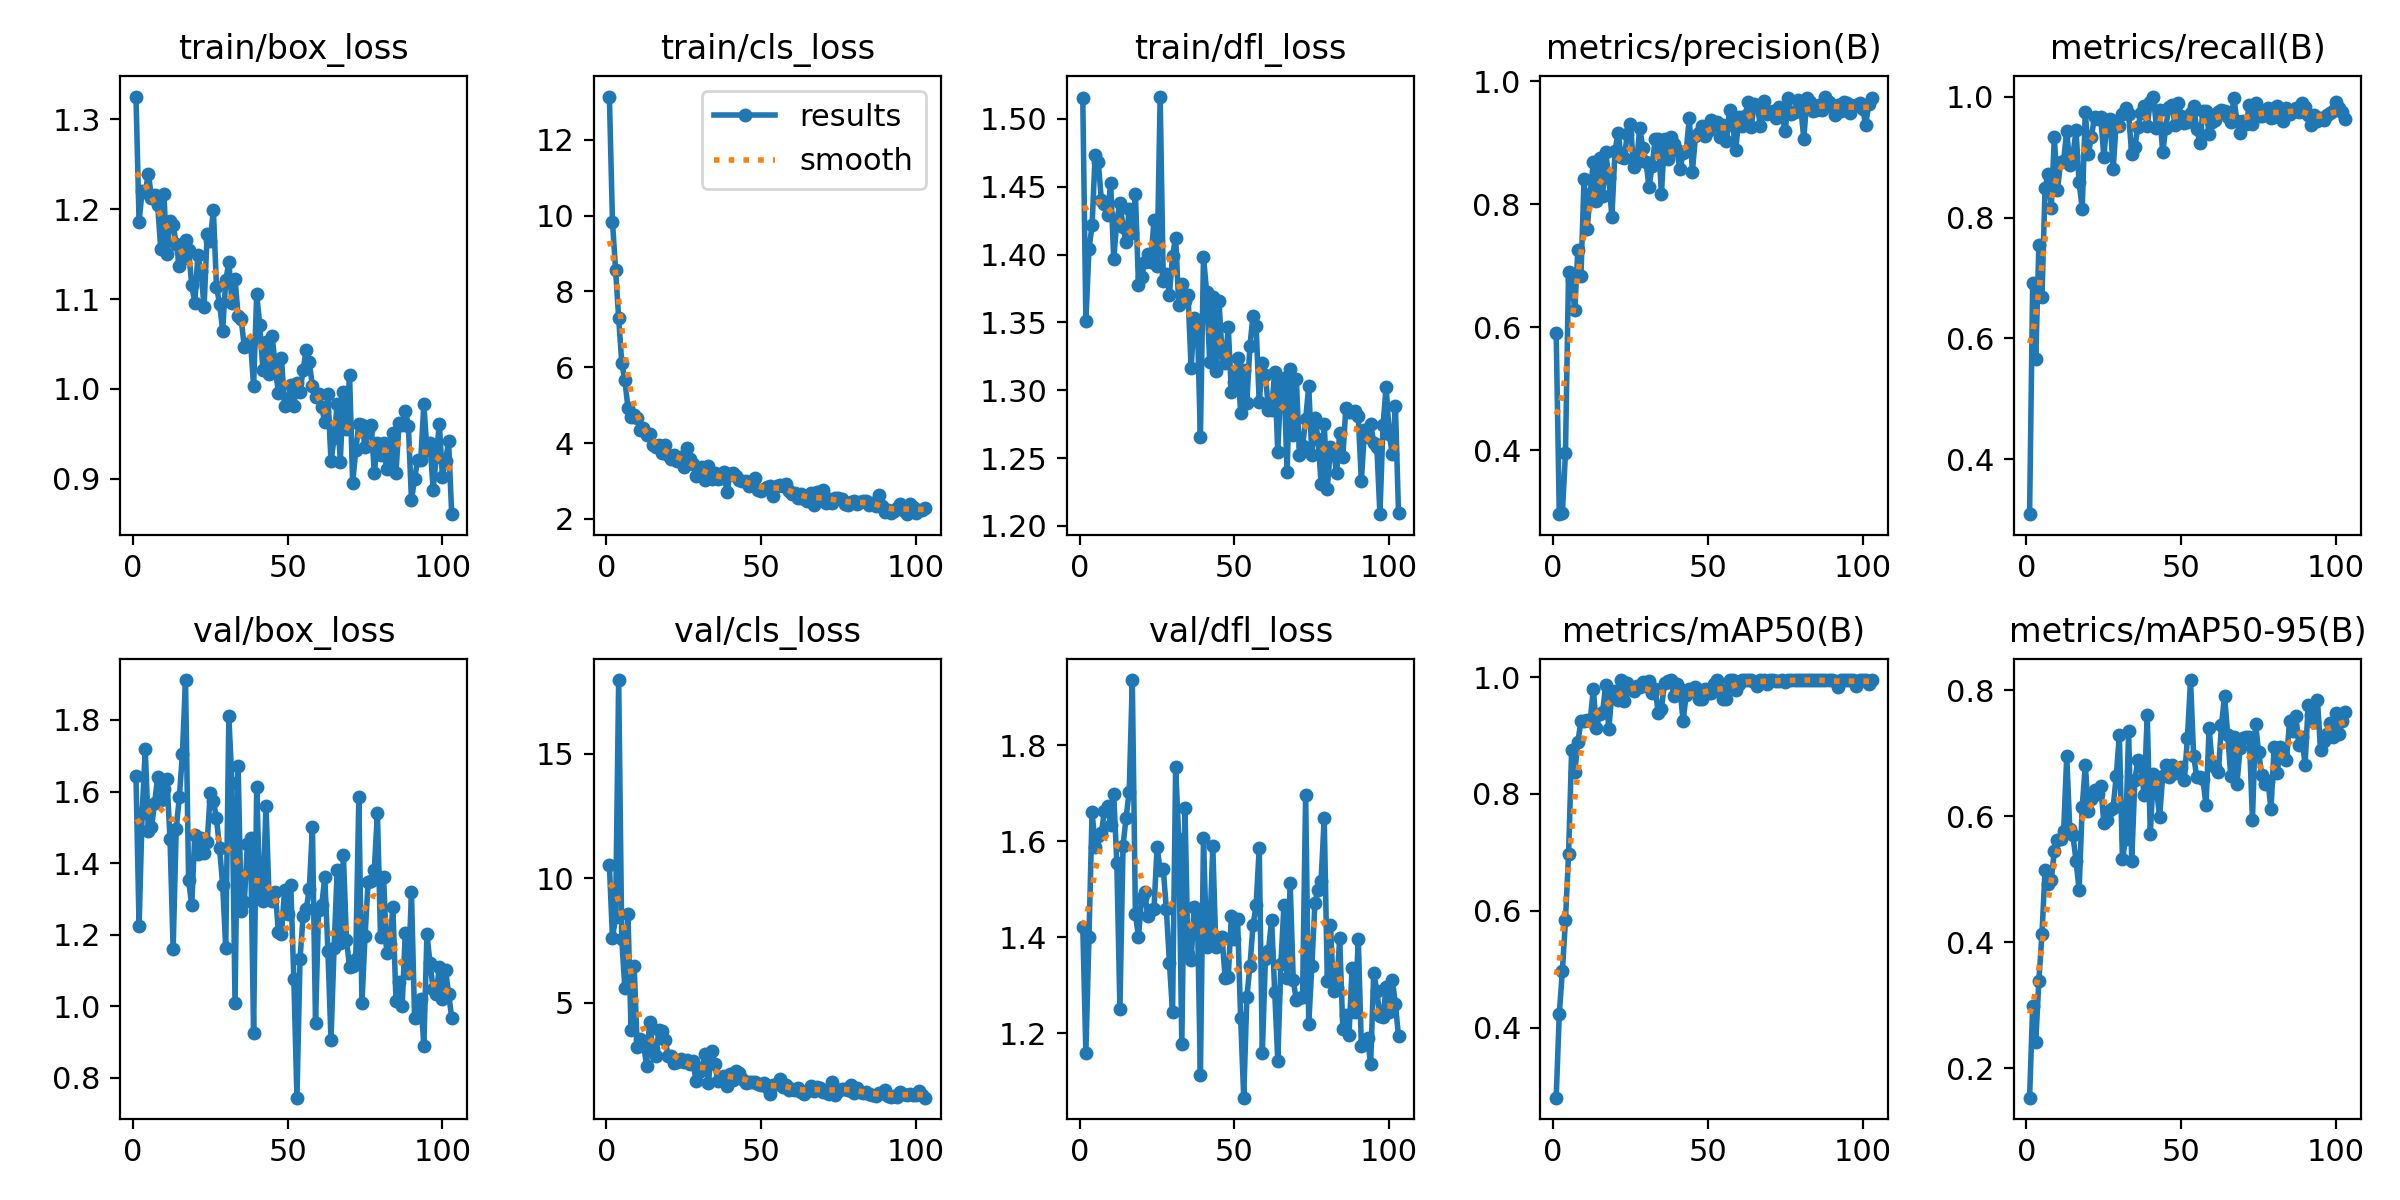

Data behind this chart, as committed beside it:
epoch, time, train/box_loss, train/cls_loss, train/dfl_loss, metrics/precision(B), metrics/recall(B), metrics/mAP50(B), metrics/mAP50-95(B), val/box_loss, val/cls_loss, val/dfl_loss, lr/pg0, lr/pg1, lr/pg2
1, 20.32, 1.326, 13.14, 1.516, 0.5908, 0.3094, 0.2799, 0.1535, 1.644, 10.54, 1.422, 0.0001359, 0.0001359, 0.0001359
2, 40.28, 1.186, 9.841, 1.351, 0.2964, 0.6916, 0.4235, 0.2984, 1.224, 7.581, 1.159, 0.000274, 0.000274, 0.000274
3, 60.08, 1.221, 8.574, 1.404, 0.2989, 0.5654, 0.4968, 0.2424, 1.54, 8.447, 1.401, 0.0004112, 0.0004112, 0.0004112
4, 79.67, 1.219, 7.296, 1.421, 0.3953, 0.7551, 0.5838, 0.3394, 1.718, 17.97, 1.661, 0.0004129, 0.0004129, 0.0004129
5, 99.25, 1.24, 6.11, 1.474, 0.6903, 0.6683, 0.6964, 0.4131, 1.489, 7.543, 1.589, 0.0004115, 0.0004115, 0.0004115
6, 118.7, 1.213, 5.656, 1.468, 0.6764, 0.8495, 0.8754, 0.5145, 1.5, 5.598, 1.611, 0.0004101, 0.0004101, 0.0004101
7, 138.3, 1.216, 4.925, 1.441, 0.6278, 0.8712, 0.837, 0.4933, 1.567, 8.578, 1.617, 0.0004087, 0.0004087, 0.0004087
8, 157.6, 1.205, 4.674, 1.437, 0.7251, 0.8157, 0.8885, 0.4983, 1.641, 3.889, 1.664, 0.0004074, 0.0004074, 0.0004074
9, 177.3, 1.156, 4.742, 1.429, 0.6833, 0.9324, 0.925, 0.5457, 1.576, 6.479, 1.674, 0.000406, 0.000406, 0.000406
10, 196.9, 1.217, 4.666, 1.453, 0.8414, 0.8447, 0.9251, 0.563, 1.607, 3.205, 1.635, 0.0004046, 0.0004046, 0.0004046
11, 216.5, 1.151, 4.35, 1.397, 0.7596, 0.8922, 0.926, 0.5644, 1.635, 3.557, 1.698, 0.0004032, 0.0004032, 0.0004032
12, 236.3, 1.187, 4.386, 1.425, 0.8174, 0.8934, 0.9254, 0.5762, 1.467, 3.381, 1.555, 0.0004019, 0.0004019, 0.0004019
13, 255.9, 1.182, 4.201, 1.438, 0.8696, 0.9434, 0.9795, 0.6952, 1.159, 2.473, 1.251, 0.0004005, 0.0004005, 0.0004005
14, 275.5, 1.162, 4.228, 1.42, 0.8053, 0.8861, 0.9122, 0.5797, 1.496, 4.239, 1.59, 0.0003991, 0.0003991, 0.0003991
15, 295, 1.137, 3.951, 1.409, 0.876, 0.9021, 0.9364, 0.5701, 1.583, 3.143, 1.65, 0.0003977, 0.0003977, 0.0003977
16, 314.8, 1.145, 3.899, 1.434, 0.8136, 0.9444, 0.9401, 0.5299, 1.705, 2.866, 1.704, 0.0003964, 0.0003964, 0.0003964
17, 334.7, 1.165, 3.951, 1.416, 0.8843, 0.8581, 0.9863, 0.4832, 1.912, 3.883, 1.936, 0.000395, 0.000395, 0.000395
18, 354.6, 1.155, 3.733, 1.444, 0.8428, 0.8147, 0.9106, 0.6153, 1.352, 3.844, 1.448, 0.0003936, 0.0003936, 0.0003936
19, 374, 1.116, 3.943, 1.377, 0.7789, 0.9746, 0.9735, 0.6808, 1.283, 3.502, 1.401, 0.0003922, 0.0003922, 0.0003922
20, 393.5, 1.096, 3.69, 1.383, 0.8861, 0.9053, 0.9758, 0.6087, 1.478, 2.845, 1.482, 0.0003909, 0.0003909, 0.0003909
21, 412.9, 1.149, 3.579, 1.395, 0.9165, 0.9338, 0.9609, 0.6275, 1.424, 2.852, 1.495, 0.0003895, 0.0003895, 0.0003895
22, 432.3, 1.131, 3.697, 1.4, 0.8769, 0.967, 0.995, 0.6417, 1.471, 2.575, 1.443, 0.0003881, 0.0003881, 0.0003881
23, 451.7, 1.091, 3.538, 1.395, 0.8751, 0.9637, 0.9596, 0.6353, 1.427, 2.619, 1.457, 0.0003867, 0.0003867, 0.0003867
24, 471.2, 1.173, 3.635, 1.425, 0.915, 0.966, 0.9902, 0.6491, 1.458, 2.731, 1.458, 0.0003854, 0.0003854, 0.0003854
25, 491.1, 1.165, 3.372, 1.391, 0.9304, 0.8999, 0.9796, 0.5889, 1.595, 2.622, 1.588, 0.000384, 0.000384, 0.000384
26, 510.9, 1.199, 3.861, 1.516, 0.8612, 0.9602, 0.9758, 0.5936, 1.573, 2.693, 1.54, 0.0003826, 0.0003826, 0.0003826
27, 530.2, 1.114, 3.578, 1.38, 0.8681, 0.9627, 0.9846, 0.6103, 1.526, 2.519, 1.542, 0.0003812, 0.0003812, 0.0003812
28, 549.6, 1.095, 3.435, 1.386, 0.9237, 0.8797, 0.9835, 0.6141, 1.442, 2.647, 1.459, 0.0003798, 0.0003798, 0.0003798
29, 568.8, 1.065, 3.132, 1.371, 0.891, 0.9575, 0.9911, 0.6642, 1.339, 1.843, 1.346, 0.0003785, 0.0003785, 0.0003785
30, 588.3, 1.121, 3.287, 1.399, 0.8693, 0.9508, 0.9842, 0.7292, 1.161, 2.193, 1.243, 0.0003771, 0.0003771, 0.0003771
31, 607.8, 1.141, 3.364, 1.413, 0.8282, 0.9704, 0.9926, 0.5319, 1.81, 2.39, 1.754, 0.0003757, 0.0003757, 0.0003757
32, 627.8, 1.096, 3.027, 1.363, 0.8627, 0.9819, 0.9725, 0.5642, 1.625, 2.955, 1.605, 0.0003743, 0.0003743, 0.0003743
33, 651.7, 1.123, 3.397, 1.379, 0.9069, 0.9704, 0.9802, 0.7352, 1.009, 1.782, 1.176, 0.000373, 0.000373, 0.000373
34, 671.5, 1.081, 3.044, 1.366, 0.9059, 0.9045, 0.9378, 0.5285, 1.671, 3.043, 1.67, 0.0003716, 0.0003716, 0.0003716
35, 690.9, 1.078, 3.219, 1.37, 0.817, 0.917, 0.9461, 0.6571, 1.265, 2.551, 1.365, 0.0003702, 0.0003702, 0.0003702
36, 710.3, 1.046, 3.064, 1.316, 0.9057, 0.9499, 0.9895, 0.6903, 1.291, 1.866, 1.351, 0.0003688, 0.0003688, 0.0003688
37, 729.7, 1.05, 3.077, 1.353, 0.8741, 0.9728, 0.9937, 0.6795, 1.453, 2.011, 1.463, 0.0003675, 0.0003675, 0.0003675
38, 749.1, 1.053, 3.248, 1.352, 0.91, 0.9847, 0.995, 0.6342, 1.469, 2.051, 1.459, 0.0003661, 0.0003661, 0.0003661
39, 768.5, 1.003, 2.709, 1.265, 0.8978, 0.9511, 0.967, 0.7603, 0.9247, 1.64, 1.113, 0.0003647, 0.0003647, 0.0003647
40, 788.9, 1.105, 3.19, 1.398, 0.8885, 0.9914, 0.9887, 0.5728, 1.614, 2.128, 1.607, 0.0003633, 0.0003633, 0.0003633
41, 814.3, 1.071, 3.204, 1.373, 0.8568, 1, 0.9797, 0.6679, 1.315, 1.902, 1.38, 0.000362, 0.000362, 0.000362
42, 833.8, 1.021, 3.132, 1.321, 0.8831, 0.9487, 0.9249, 0.6438, 1.293, 2.243, 1.403, 0.0003606, 0.0003606, 0.0003606
43, 853.3, 1.052, 3.018, 1.369, 0.8862, 0.9773, 0.9695, 0.5989, 1.561, 2.173, 1.59, 0.0003592, 0.0003592, 0.0003592
44, 872.8, 1.016, 2.994, 1.314, 0.9401, 0.9075, 0.9797, 0.6638, 1.303, 1.926, 1.379, 0.0003578, 0.0003578, 0.0003578
45, 892.2, 1.058, 2.99, 1.366, 0.8529, 0.9487, 0.9785, 0.6812, 1.295, 1.785, 1.398, 0.0003565, 0.0003565, 0.0003565
46, 911.5, 1.025, 2.864, 1.327, 0.9105, 0.9833, 0.9835, 0.6626, 1.319, 1.825, 1.401, 0.0003551, 0.0003551, 0.0003551
47, 931, 0.9958, 2.895, 1.32, 0.9157, 0.9865, 0.9622, 0.6812, 1.209, 1.804, 1.314, 0.0003537, 0.0003537, 0.0003537
48, 950.4, 1.035, 3.079, 1.347, 0.9273, 0.9528, 0.9631, 0.6695, 1.203, 1.807, 1.317, 0.0003523, 0.0003523, 0.0003523
49, 969.9, 0.981, 2.756, 1.299, 0.911, 0.9895, 0.9797, 0.672, 1.323, 1.741, 1.444, 0.0003509, 0.0003509, 0.0003509
50, 989.2, 0.9849, 2.722, 1.306, 0.9199, 0.9681, 0.9734, 0.6784, 1.259, 1.677, 1.396, 0.0003496, 0.0003496, 0.0003496
51, 1009, 1.004, 2.775, 1.324, 0.9372, 0.9566, 0.9734, 0.6582, 1.339, 1.789, 1.439, 0.0003482, 0.0003482, 0.0003482
52, 1028, 0.9807, 2.852, 1.283, 0.9285, 0.9587, 0.9887, 0.7249, 1.076, 1.626, 1.231, 0.0003468, 0.0003468, 0.0003468
53, 1047, 1.007, 2.876, 1.315, 0.9337, 0.9732, 0.995, 0.8165, 0.7441, 1.313, 1.065, 0.0003454, 0.0003454, 0.0003454
54, 1067, 0.9965, 2.603, 1.291, 0.909, 0.984, 0.9797, 0.6963, 1.133, 1.696, 1.274, 0.0003441, 0.0003441, 0.0003441
55, 1086, 1.022, 2.866, 1.333, 0.9285, 0.9463, 0.9632, 0.6624, 1.252, 1.719, 1.34, 0.0003427, 0.0003427, 0.0003427
56, 1106, 1.044, 2.906, 1.355, 0.9026, 0.9239, 0.962, 0.6627, 1.271, 1.939, 1.424, 0.0003413, 0.0003413, 0.0003413
57, 1126, 1.029, 2.873, 1.347, 0.9527, 0.9753, 0.995, 0.6588, 1.327, 1.606, 1.467, 0.0003399, 0.0003399, 0.0003399
58, 1145, 1.003, 2.922, 1.291, 0.9291, 0.9765, 0.995, 0.6179, 1.5, 1.698, 1.586, 0.0003386, 0.0003386, 0.0003386
59, 1164, 0.9911, 2.74, 1.32, 0.8883, 0.9378, 0.9786, 0.74, 0.9534, 1.496, 1.157, 0.0003372, 0.0003372, 0.0003372
60, 1184, 0.995, 2.65, 1.312, 0.9414, 0.9577, 0.9887, 0.6819, 1.268, 1.545, 1.354, 0.0003358, 0.0003358, 0.0003358
... 43 more rows
